Run: headless pygame with SDL's dummy video driver; simulated clock (each Clock.tick advances the game by its frame time, no real sleeping); random seed 0; keys injected as events and as key.get_pressed() state; no mouse input.
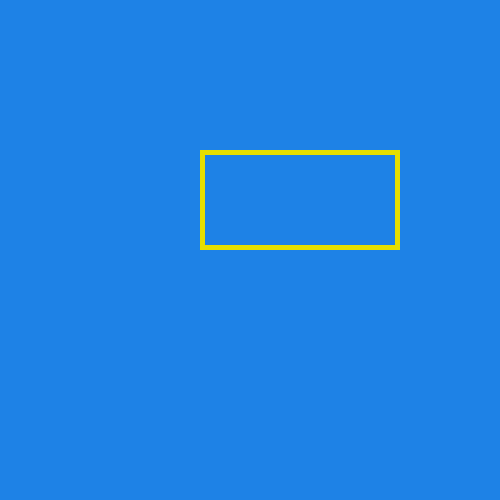
Frame 1 of 4 · flips 1–60 · no input
Frame 2 of 4 · flips 61–180 · tapped SPACE, RETURN · held RIGHT (→), D · screen unchanged from frame 1, image omitted
Frame 3 of 4 · flips 181–300 · held DOWN (↓), S · screen unchanged from frame 2, image omitted
Frame 4 of 4 · flips 301–420 · held LEFT (←), A, UP (↑), W · screen unchanged from frame 3, image omitted

The pygame program that drew these frames:

import pygame
pygame.init()
screen = pygame.display.set_mode([500,500])
pygame.display.set_caption("Shape drawing session")
running = True
while running:
    screen.fill((30,130,230))
    pygame.draw.rect(screen,(230,223,0),(200,150,200,100),5)
# screen, color, x, y, width, height
# The last object while creating a rectangle is the border width.
# If it is greater than 0 than it gets not filled.
# However if it is zero it is filled
    for event in pygame.event.get():
        if event.type == pygame.QUIT:
            running = False
    pygame.display.update()
pygame.quit()
